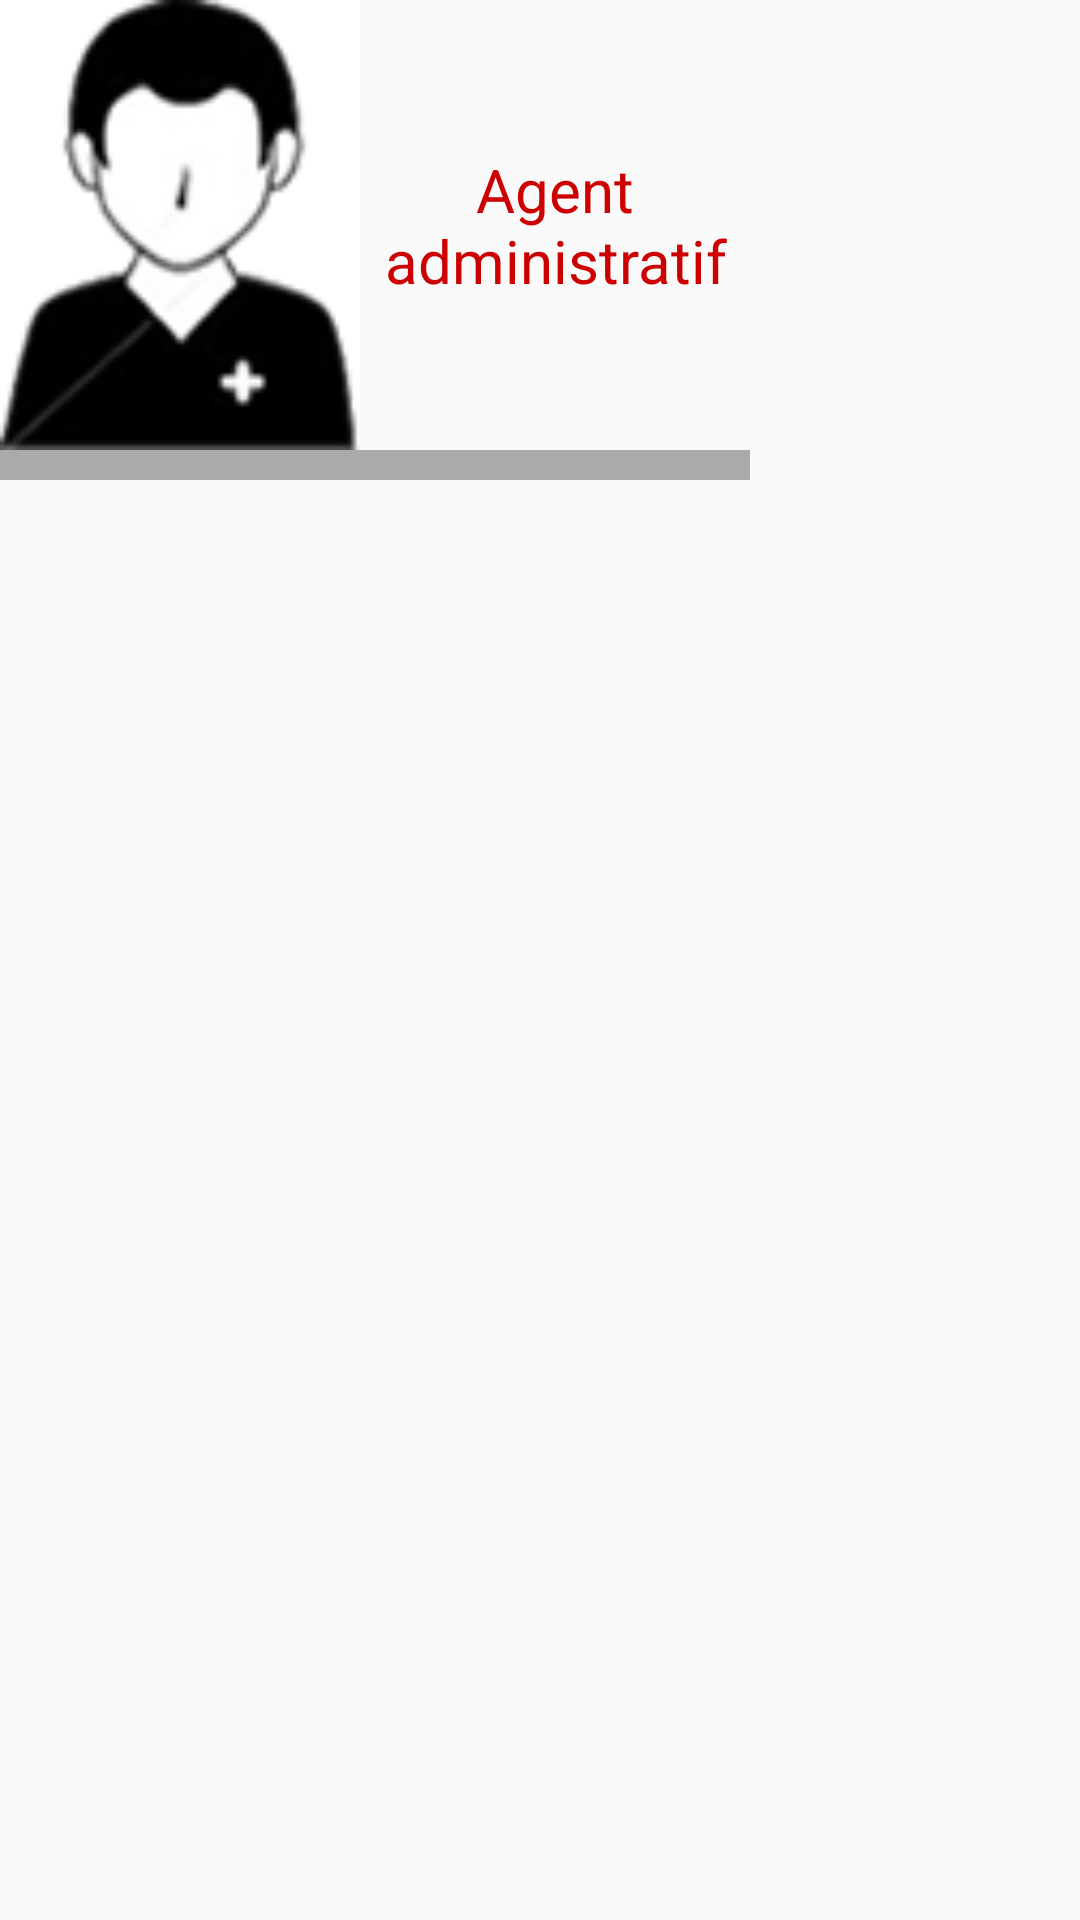

This screen was rendered from an Android layout file. Write that file and the resources it references.
<!-- AndroidManifest.xml: application theme AppTheme -->
<!-- res/layout/activity_main.xml -->
<RelativeLayout xmlns:android="http://schemas.android.com/apk/res/android"
    xmlns:tools="http://schemas.android.com/tools"
    android:layout_width="match_parent"
    android:layout_height="match_parent"
    tools:context="com.urgence.MainActivity">


    <LinearLayout
        android:id="@+id/ct"
        android:layout_width="250dp"
        android:layout_height="match_parent"

        android:orientation="vertical">

        <LinearLayout
            android:layout_width="match_parent"
            android:layout_height="wrap_content">

            <ImageView
                android:layout_width="120dp"
                android:layout_height="150dp"
                android:background="@mipmap/homme" />

            <TextView
                android:id="@+id/text_acceuil"
                android:layout_width="wrap_content"
                android:layout_height="wrap_content"
                android:layout_gravity="center"
                android:layout_margin="5dp"
                android:gravity="center"

                android:text="Agent administratif"

                android:textColor="@android:color/holo_red_dark"
                android:textSize="20sp" />


        </LinearLayout>

        <View
            android:layout_width="match_parent"
            android:layout_height="10dp"
            android:background="@android:color/darker_gray" />

        <ListView
            android:id="@+id/action_list"
            android:layout_width="match_parent"
            android:layout_height="match_parent"
            android:divider="@android:color/holo_red_dark"
            android:dividerHeight="5dp">


        </ListView>
    </LinearLayout>


    <FrameLayout
        android:id="@+id/acceil"
        android:layout_width="match_parent"
        android:layout_height="match_parent"
        android:layout_toRightOf="@+id/ct"></FrameLayout>


    <FrameLayout
        android:id="@+id/fragment_container"
        android:layout_width="match_parent"
        android:layout_height="match_parent"
        android:layout_toRightOf="@+id/ct"></FrameLayout>

    <FrameLayout
        android:id="@+id/fragment_container2"
        android:layout_width="match_parent"
        android:layout_height="match_parent"
        android:layout_toRightOf="@+id/ct"></FrameLayout>


</RelativeLayout>
<!-- resources referenced by this layout -->
<resources>
  <!-- mipmap homme: png bitmap (mipmap-xhdpi, 63379 bytes) -->
  <style name="AppTheme" parent="Theme.AppCompat.Light.DarkActionBar">
          
      </style>
</resources>
